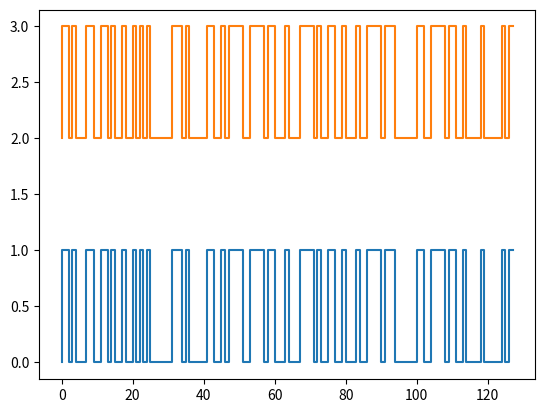
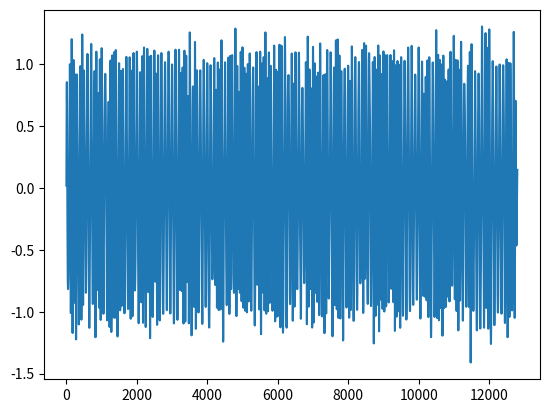

Write Python code to recreate these figures, in order.
import scipy.signal as scp_signal
import numpy as np
import matplotlib.pyplot as plt
from scipy.signal import sosfiltfilt


def phase_accumulator_modulator(datastream: list[int], sample_rate: int, binary_dict: tuple[int, int]) -> np.array:
    minimum_samples_per_symbol = int(np.ceil(max(sample_rate / binary_dict[0], sample_rate / binary_dict[1])))
    output: list[np.complex64] = []

    accumulated_value: int = 0
    for datapoint in datastream:
        for sample in range(minimum_samples_per_symbol):
            output.append(np.exp(2 * np.pi * accumulated_value * 1j))
            accumulated_value = (accumulated_value + (binary_dict[datapoint] / sample_rate)) % 1.0

    return np.asarray(output)


def energy_correlator(recv_buff: np.array, sym_buff: np.array, sample_rate: float) -> float:
    sos = scp_signal.butter(N=2, Wn=50, btype='low', fs=sample_rate, output='sos')

    filtered_data = np.abs(np.sum(scp_signal.sosfiltfilt(sos, np.multiply(recv_buff, sym_buff))) ** 2)
    return filtered_data


def incoherent_demodulator(sample_stream: list[float], sample_rate: int, binary_dict: tuple[int, int]) -> np.array:
    minimum_samples_per_symbol = int(np.ceil(max(sample_rate / binary_dict[0], sample_rate / binary_dict[1])))

    in_phase_sym_0 = phase_accumulator_modulator([0], sample_rate, binary_dict)
    quad_phase_sym_0 = 1j * in_phase_sym_0

    in_phase_sym_1 = phase_accumulator_modulator([1], sample_rate, binary_dict)
    quad_phase_sym_1 = 1j * in_phase_sym_1

    data_buff = []
    sample_buff = []

    for start_index in range(0, len(sample_stream), minimum_samples_per_symbol):
        symbol_window = sample_stream[start_index:start_index + minimum_samples_per_symbol]
        sym_0_comparator = energy_correlator(symbol_window, np.conj(in_phase_sym_0), sample_rate)# + energy_correlator(symbol_window, quad_phase_sym_0, sample_rate)
        sym_1_comparator = energy_correlator(symbol_window, np.conj(in_phase_sym_1), sample_rate)# + energy_correlator(symbol_window, quad_phase_sym_1, sample_rate)

        sample_buff += [sym_0_comparator - sym_1_comparator]
        if (sym_0_comparator - sym_1_comparator) > 0:
            data_buff.append(0)
        else:
            data_buff.append(1)

    return data_buff


if __name__ == "__main__":
    SAMPLE_RATE = 1000
    SYMBOLS = (10, 20)
    sos = scp_signal.butter(N=25, Wn=30, btype='low', fs=SAMPLE_RATE, output='sos')

    data = np.random.randint(0, 2, 128)
    baseband_signal = phase_accumulator_modulator(list(data), SAMPLE_RATE, SYMBOLS)
    baseband_signal += 1 * np.random.normal(0.0, 0.5, baseband_signal.shape)

    baseband_signal = sosfiltfilt(sos, baseband_signal)
    demodulated = np.asarray(incoherent_demodulator(list(baseband_signal), SAMPLE_RATE, SYMBOLS))

    snr = scp_signal
    berror_rate = np.sum(data != demodulated) / len(data)
    print(f"Bit Error Rate: {berror_rate}")
    x = np.arange(0, 128)
    plt.step(x, data)
    plt.step(x, demodulated + 2)
    plt.show()

    plt.plot(baseband_signal)
    plt.show()
